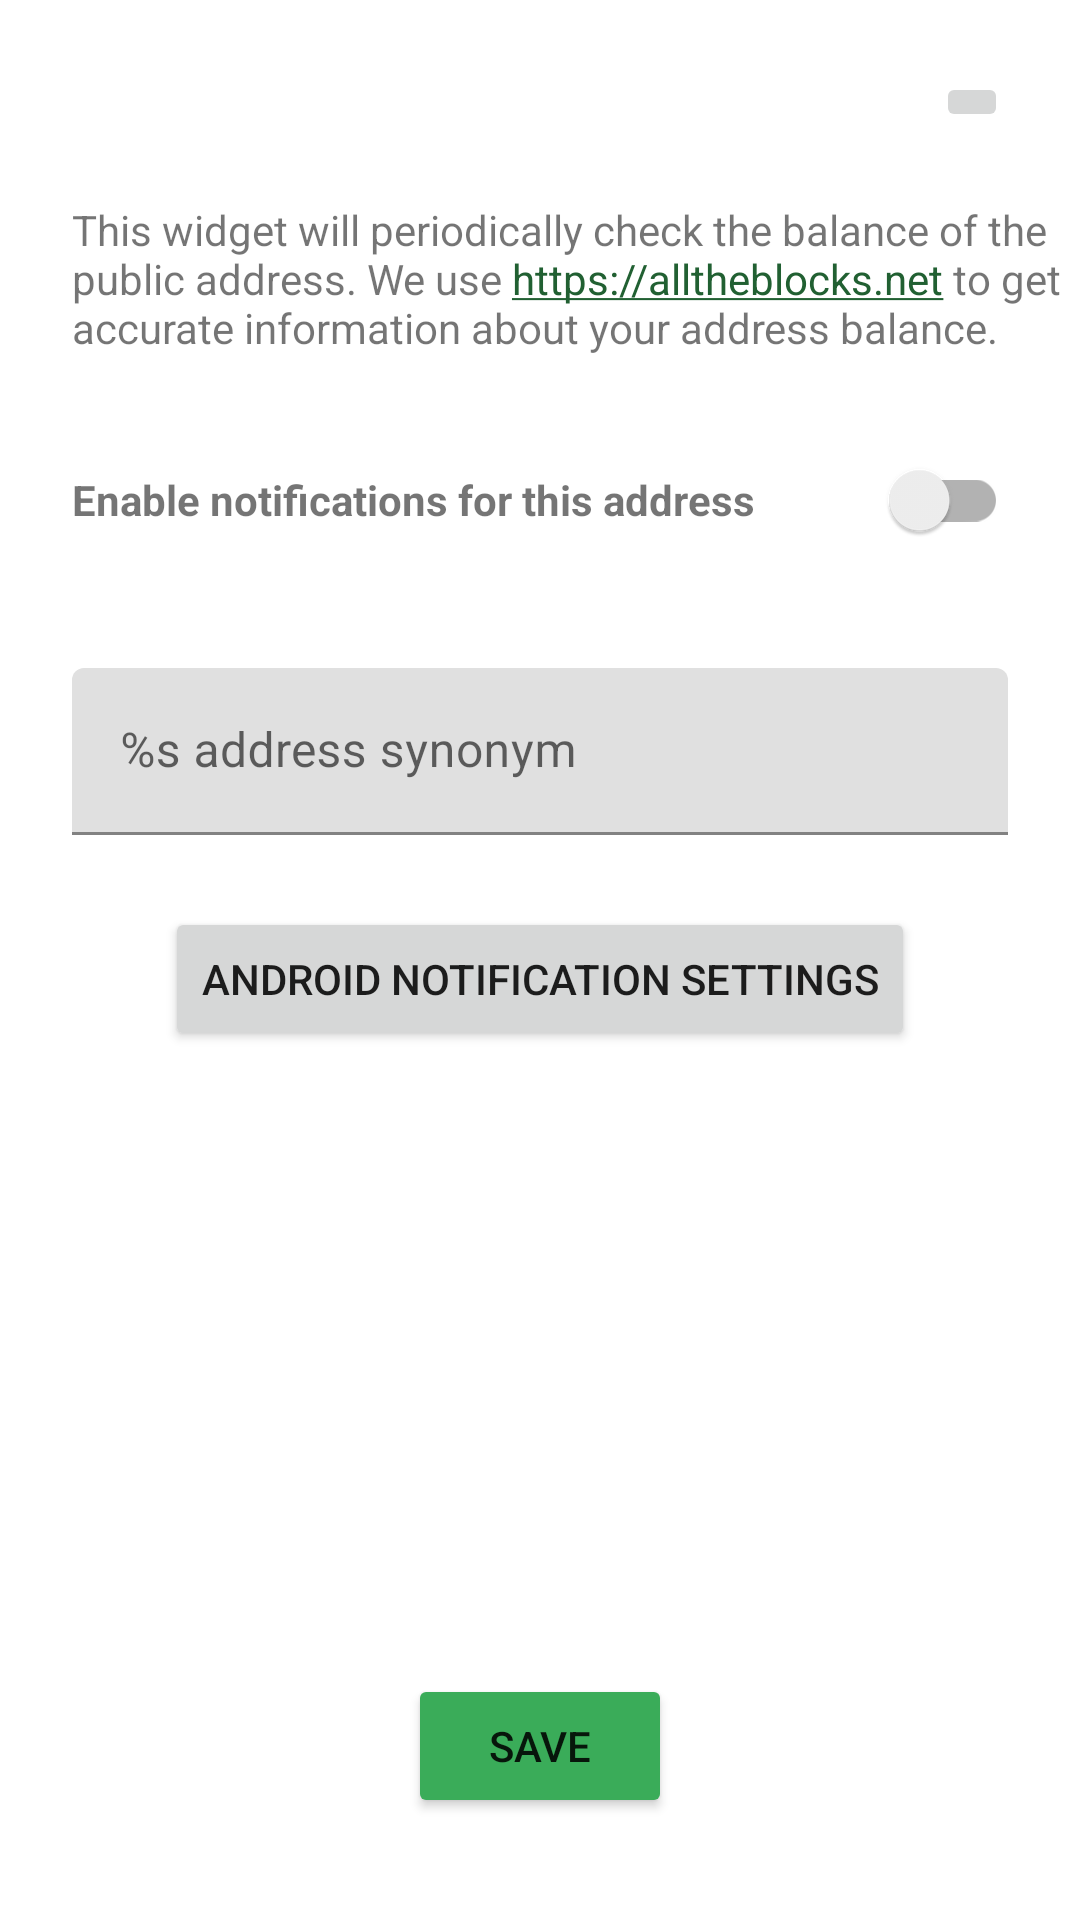

Reconstruct the res/layout file that produces this screen, plus the resources it refers to.
<!-- AndroidManifest.xml: application theme Theme.ChiaPublicAddressMonitor -->
<!-- res/layout/fragment_address_details_fork.xml -->
<?xml version="1.0" encoding="utf-8"?>
<androidx.constraintlayout.widget.ConstraintLayout xmlns:android="http://schemas.android.com/apk/res/android"
    xmlns:app="http://schemas.android.com/apk/res-auto"
    xmlns:tools="http://schemas.android.com/tools"
    android:layout_width="match_parent"
    android:layout_height="match_parent"
    tools:context=".AddressDetailsFragment">


    <TextView
        android:id="@+id/address_detail_fragment_header"
        android:layout_width="0dp"
        android:layout_height="wrap_content"
        android:layout_marginStart="24dp"
        android:layout_marginTop="24dp"
        android:focusable="true"
        app:autoSizeMaxTextSize="20sp"
        app:autoSizeMinTextSize="2sp"
        app:autoSizeStepGranularity="3sp"
        app:autoSizeTextType="uniform"
        android:maxLines="2"
        app:layout_constraintEnd_toStartOf="@+id/copy_address_button"
        app:layout_constraintHorizontal_bias="0.0"
        app:layout_constraintStart_toStartOf="parent"
        app:layout_constraintTop_toTopOf="parent" />

    <ImageButton
        android:id="@+id/copy_address_button"
        android:layout_width="wrap_content"
        android:layout_height="wrap_content"
        android:layout_marginEnd="24dp"
        android:layout_marginTop="24dp"
        android:contentDescription="@string/copyAddressDescription"
        android:src="@drawable/outline_content_copy_24"
        app:layout_constraintEnd_toEndOf="parent"
        app:layout_constraintTop_toTopOf="parent" />


    <TextView
        android:id="@+id/address_fragment_detail_header_text"
        android:layout_width="match_parent"
        android:layout_height="wrap_content"
        android:linksClickable="true"
        android:autoLink="web"
        android:text="@string/chia_widget_config_description"
        android:layout_marginStart="24dp"
        android:layout_marginTop="24dp"
        app:layout_constraintEnd_toStartOf="@+id/address_has_notification"
        app:layout_constraintStart_toStartOf="parent"
        app:layout_constraintTop_toBottomOf="@id/address_detail_fragment_header"
        />


    <androidx.appcompat.widget.AppCompatTextView
        android:id="@+id/enable_notifications_text"
        android:layout_width="0dp"
        android:layout_height="0dp"
        android:layout_gravity="center_vertical"
        android:layout_marginStart="24dp"
        android:layout_marginTop="24dp"
        android:layout_weight="1"
        android:gravity="center_vertical"
        android:text="@string/notification_activate_for_address"
        android:textStyle="bold"
        app:layout_constraintBottom_toBottomOf="@id/address_has_notification"
        app:layout_constraintEnd_toStartOf="@+id/address_has_notification"
        app:layout_constraintStart_toStartOf="parent"
        app:layout_constraintTop_toBottomOf="@id/address_fragment_detail_header_text" />

    <androidx.appcompat.widget.SwitchCompat
        android:id="@+id/address_has_notification"
        android:layout_width="wrap_content"
        android:layout_height="wrap_content"
        android:layout_gravity="end"
        android:layout_marginEnd="24dp"
        app:layout_constraintEnd_toEndOf="parent"
        app:layout_constraintTop_toTopOf="@id/enable_notifications_text" />




























 


    <com.google.android.material.textfield.TextInputLayout
        android:id="@+id/chia_address_synonym_text_input_layout"
        android:layout_width="match_parent"
        android:layout_height="wrap_content"
        android:layout_marginStart="24dp"
        android:layout_marginTop="16dp"
        android:layout_marginEnd="24dp"
        android:hint="@string/chia_address_synonym_hint"
        app:layout_constraintEnd_toEndOf="parent"
        app:layout_constraintStart_toStartOf="parent"
        app:layout_constraintTop_toBottomOf="@+id/enable_notifications_text">

        <com.google.android.material.textfield.TextInputEditText
            android:id="@+id/chia_address_synonym_text_input_edit_text"
            android:layout_width="match_parent"
            android:layout_height="wrap_content"
            android:layout_marginTop="16dp"
            android:inputType="textAutoCorrect"
            android:maxLines="1" />

    </com.google.android.material.textfield.TextInputLayout>

    <Button
        android:id="@+id/to_notification_settings_button"
        android:layout_width="wrap_content"
        android:layout_height="wrap_content"
        android:layout_marginStart="24dp"
        android:layout_marginTop="24dp"
        android:layout_marginEnd="24dp"
        android:backgroundTint="?android:colorButtonNormal"
        android:text="@string/android_notifcation_settingns"
        app:layout_constraintEnd_toEndOf="parent"
        app:layout_constraintStart_toStartOf="parent"
        app:layout_constraintTop_toBottomOf="@+id/chia_address_synonym_text_input_layout" />

    <Button
        android:id="@+id/save_address_settings_button"
        android:layout_width="wrap_content"
        android:layout_height="wrap_content"
        android:layout_marginTop="24dp"
        android:layout_marginBottom="24dp"
        android:backgroundTint="?colorPrimary"
        android:text="@string/save_widget_settings"
        app:layout_constraintBottom_toBottomOf="parent"

        app:layout_constraintEnd_toEndOf="parent"
        app:layout_constraintStart_toStartOf="parent"
        app:layout_constraintTop_toBottomOf="@+id/to_notification_settings_button"
        app:layout_constraintVertical_bias="0.949" />


    
    
    
    
    
    
    
    
    
    
    
    
    
    


</androidx.constraintlayout.widget.ConstraintLayout>
<!-- resources referenced by this layout -->
<resources>
  <string name="android_notifcation_settingns">Android notification settings</string>
  <string name="chia_address_synonym_hint">%s address synonym</string>
  <string name="chia_widget_config_description">This widget will periodically check the balance of the public address. We use https://alltheblocks.net to get accurate information about your address balance.</string>
  <string name="copyAddressDescription">copy chia address to clipboard</string>
  <string name="notification_activate_for_address">Enable notifications for this address</string>
  <string name="save_widget_settings">Save</string>
  <string name="show_widget_in_mojo">Show widget in this currency. (Mojo is one trillionth of xch. Use this to track very small amounts on the address)</string>
  <string name="use_gross_balance_description">Show address in gross balance. This will ignore all outgoing transactions. Intended for farmers who would like to see how much they mined in total.</string>
  <style name="Theme.ChiaPublicAddressMonitor" parent="Theme.MaterialComponents.DayNight.DarkActionBar">
          
          <item name="colorPrimary">@color/chia</item>
          <item name="colorPrimaryVariant">@color/chia_variant</item>
          <item name="colorOnPrimary">@color/white</item>
          
          <item name="colorSecondary">@color/chia_variant</item>
          <item name="colorSecondaryVariant">@color/chia_variant</item>
          <item name="colorOnSecondary">@color/white</item>
          <item name="backgroundColor">#E8E8E8</item>
  
          
          <item name="android:statusBarColor" tools:targetApi="l">?attr/colorPrimaryVariant</item>
          
      </style>
  <color name="chia">#3AAC59</color>
  <color name="chia_variant">#216032</color>
  <color name="white">#FFFFFFFF</color>
</resources>
